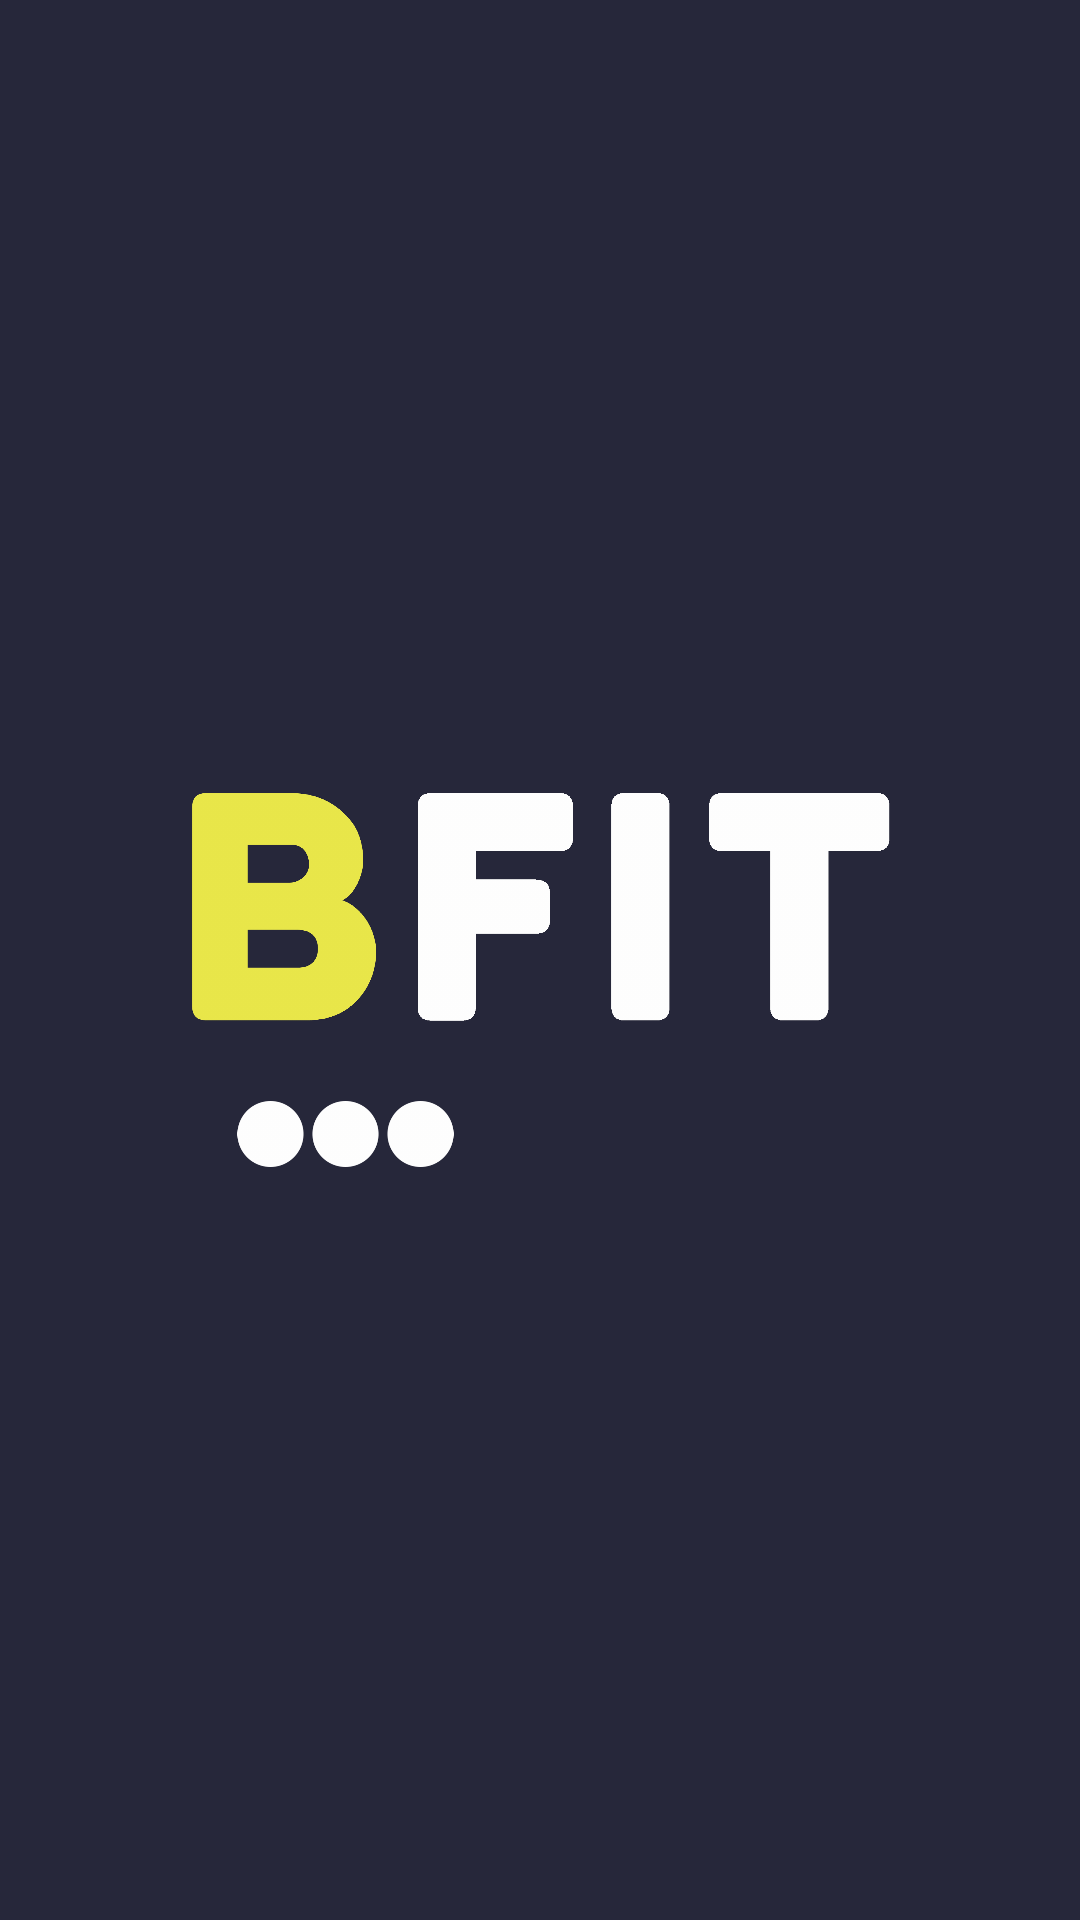

Layout XML and referenced resources for this Android screen:
<!-- AndroidManifest.xml: application theme AppTheme -->
<!-- res/layout/activity_splash_screen.xml -->
<?xml version="1.0" encoding="utf-8"?>
<RelativeLayout
    xmlns:android="http://schemas.android.com/apk/res/android"
    xmlns:app="http://schemas.android.com/apk/res-auto"
    xmlns:tools="http://schemas.android.com/tools"
    android:background="@color/colorAccent"
    android:layout_width="match_parent"
    android:layout_height="match_parent"
    android:fitsSystemWindows="true"
    tools:context=".SplashScreenActivity">

    <LinearLayout

        android:id="@+id/layout_splash"
        android:layout_width="wrap_content"
        android:layout_height="wrap_content"
        android:layout_centerVertical="true"
        android:orientation="vertical">

    <ImageView
        android:id="@+id/image_logo"
        android:layout_width="wrap_content"
        android:layout_height="116dp"
        android:contentDescription="@null"
        app:srcCompat="@drawable/logo_white"
        tools:layout_editor_absoluteX="175dp"
        tools:layout_editor_absoluteY="235dp" />

    <ImageView
        android:id="@+id/image_logo_bottom"
        android:layout_width="wrap_content"
        android:layout_height="22dp"
        android:contentDescription="@null"
        app:srcCompat="@drawable/elipse" />

    </LinearLayout>

</RelativeLayout>
<!-- resources referenced by this layout -->
<resources>
  <color name="colorAccent">#26273a</color>
  <!-- drawable elipse: png bitmap (drawable, 3866 bytes) -->
  <!-- drawable logo_white: png bitmap (drawable-hdpi, 24772 bytes) -->
  <style name="AppTheme" parent="Theme.AppCompat.Light.NoActionBar">
          
          <item name="colorPrimary">@color/colorPrimary</item>
          <item name="colorPrimaryDark">@color/colorPrimaryDark</item>
          <item name="colorAccent">@color/colorAccent</item>
          <item name="android:textColorPrimary">@color/text_color_primary</item>
      </style>
  <color name="colorPrimary">#f1ea43</color>
  <color name="colorPrimaryDark">#26273a</color>
  <color name="text_color_primary">#010203</color>
</resources>
